Photos from the image-classification dataset "C3_sy" in the GitHub repository rootlesstree/incremental. Its 3 classes are: melt, plus metal, shadowing.

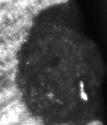
Label: melt

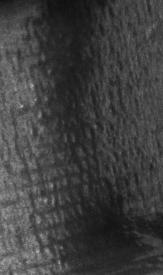
Label: shadowing

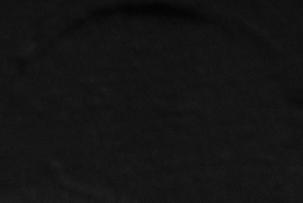
Label: plus metal

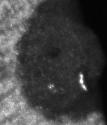
Label: melt

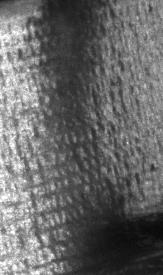
Label: shadowing

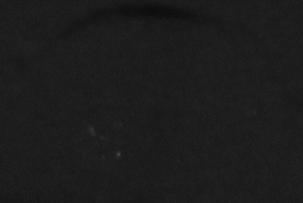
Label: plus metal
